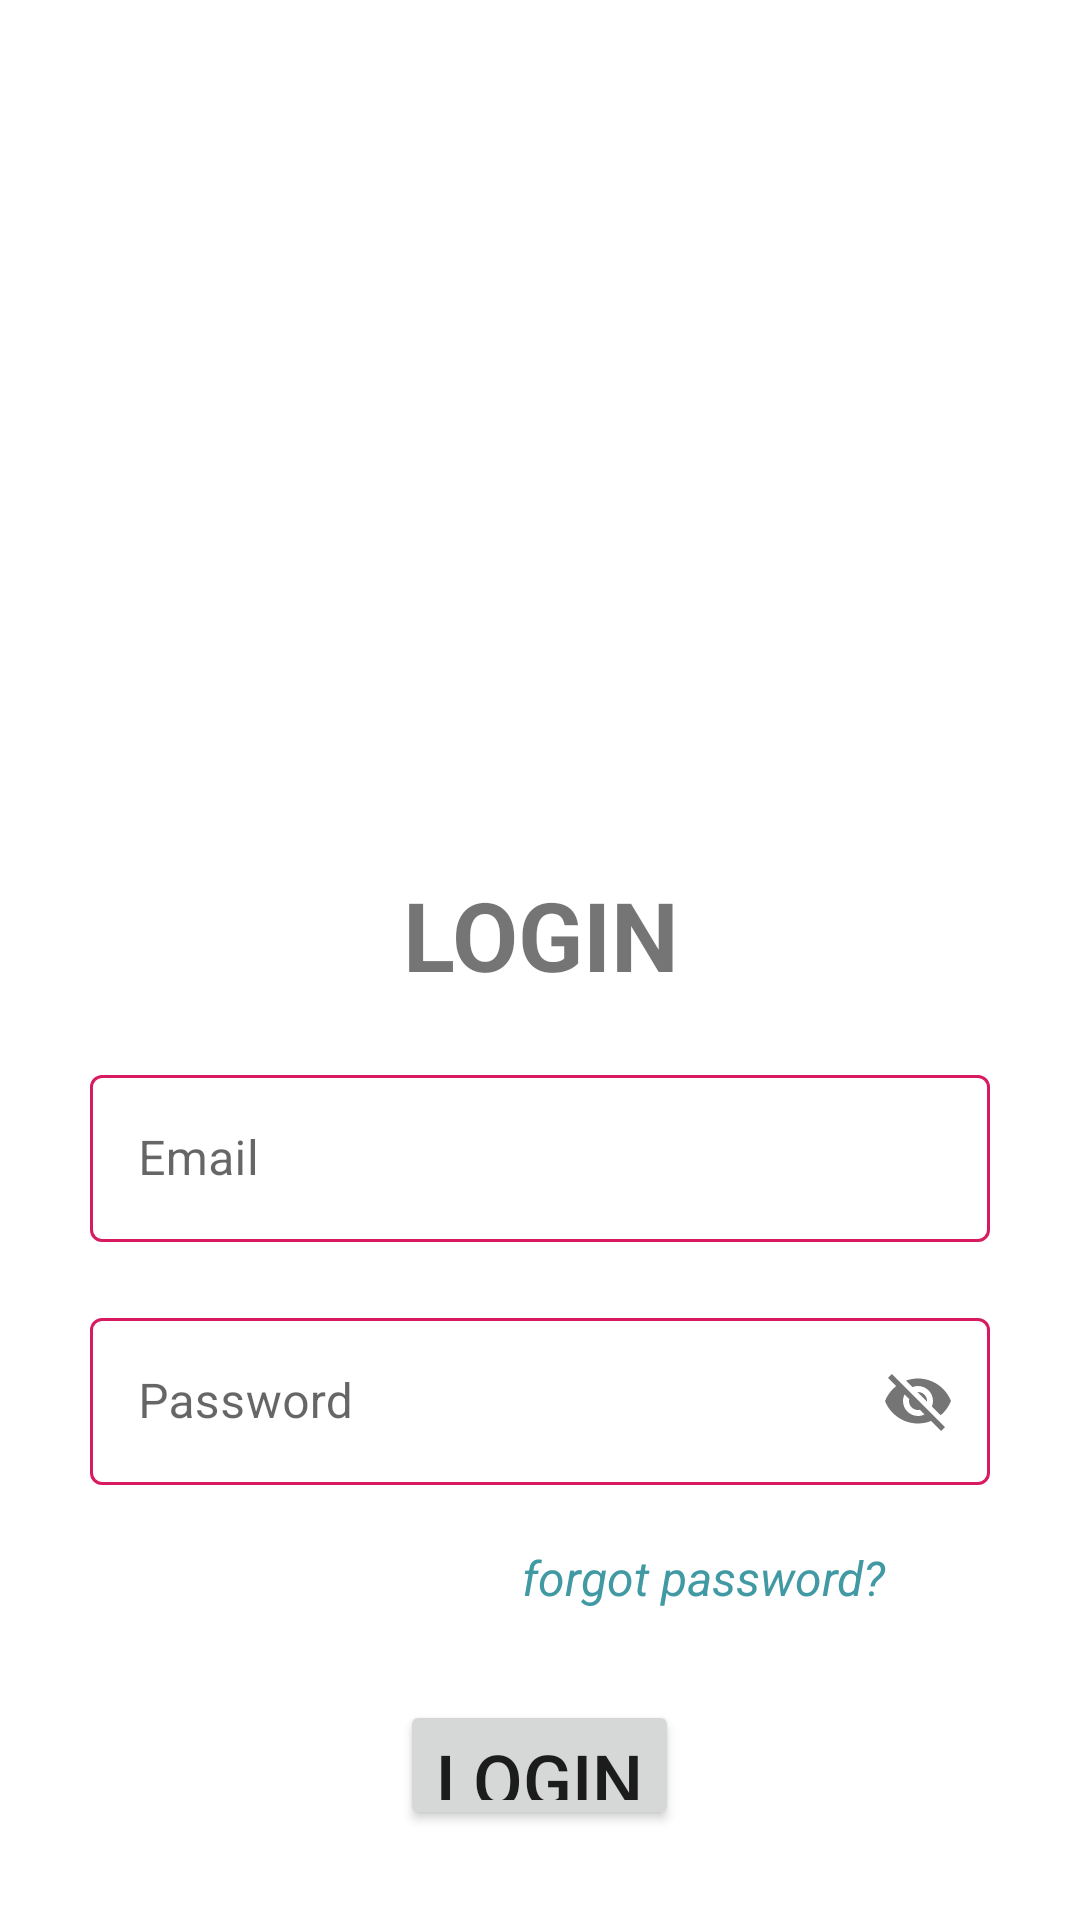

Reconstruct the res/layout file that produces this screen, plus the resources it refers to.
<!-- AndroidManifest.xml: application theme Theme.MyApp -->
<!-- res/layout/activity_student_login.xml -->
<?xml version="1.0" encoding="utf-8"?>
<LinearLayout xmlns:android="http://schemas.android.com/apk/res/android"
    xmlns:app="http://schemas.android.com/apk/res-auto"
    xmlns:tools="http://schemas.android.com/tools"
    android:layout_width="match_parent"
    android:layout_height="match_parent"

    tools:context=".student.StudentLogin">

    <ImageView
        android:id="@+id/back2"
        android:layout_width="49dp"
        android:layout_height="40dp"
        android:layout_weight="1"
        app:srcCompat="@drawable/back" />

    <LinearLayout
        android:layout_width="match_parent"
        android:layout_height="match_parent"
        android:layout_margin="20dp"
        android:layout_gravity="center"
        android:orientation="vertical">

        <ImageView
            android:id="@+id/backtouseractivity"
            android:layout_width="70dp"
            android:layout_height="40dp"
            app:srcCompat="@drawable/back" />

        <ImageView
            android:id="@+id/vbitlogo"
            android:layout_width="200dp"
            android:layout_height="200dp"
            android:layout_gravity="center"
            android:src="@drawable/vbitlogo">

        </ImageView>

        <TextView
            android:id="@+id/logintext"
            android:layout_width="wrap_content"
            android:layout_height="wrap_content"
            android:layout_marginTop="30sp"
            android:text="LOGIN"
            android:textSize="32sp"
            android:textAlignment="center"
            android:layout_gravity="center"
            android:textStyle="bold">

        </TextView>

        <LinearLayout
            android:layout_width="match_parent"
            android:layout_height="wrap_content"
            android:layout_gravity="center"
            android:layout_margin="10dp"
            android:orientation="vertical">


            <com.google.android.material.textfield.TextInputLayout
                android:layout_width="match_parent"
                android:layout_height="wrap_content"
                app:boxStrokeColor="@color/black"
                android:layout_marginTop="10dp"
                android:layout_marginBottom="10dp"
                style="@style/Widget.MaterialComponents.TextInputLayout.OutlinedBox">

                <com.google.android.material.textfield.TextInputEditText
                    android:layout_width="match_parent"
                    android:id="@+id/usernametxt"
                    android:layout_height="wrap_content"
                    android:hint="Email">

                </com.google.android.material.textfield.TextInputEditText>

            </com.google.android.material.textfield.TextInputLayout>



            <com.google.android.material.textfield.TextInputLayout
                android:layout_width="match_parent"
                android:layout_height="wrap_content"
                app:boxStrokeColor="@color/black"
                android:layout_marginTop="10dp"
                android:layout_marginBottom="10dp"
                app:passwordToggleEnabled="true"
                style="@style/Widget.MaterialComponents.TextInputLayout.OutlinedBox">

                <com.google.android.material.textfield.TextInputEditText
                    android:layout_width="match_parent"
                    android:id="@+id/passwordtxt"
                    android:layout_height="wrap_content"
                    android:ems="15"
                    android:hint="Password">

                </com.google.android.material.textfield.TextInputEditText>

            </com.google.android.material.textfield.TextInputLayout>

            <TextView
                android:id="@+id/forgotpassword"
                android:layout_width="wrap_content"
                android:layout_height="wrap_content"
                android:layout_gravity="end"
                android:layout_marginTop="10dp"
                android:layout_marginEnd="30dp"
                android:paddingRight="1dp"
                android:text="forgot password? "
                android:textAlignment="textEnd"
                android:textColor="#4099A3"
                android:textSize="16dp"
                android:textStyle="italic">

            </TextView>

            <Button
                android:id="@+id/login"
                android:layout_width="wrap_content"
                android:layout_height="wrap_content"
                android:layout_gravity="center"
                android:layout_marginTop="30dp"
                android:text="LOGIN"

                android:textAlignment="center"
                android:textSize="24dp">

            </Button>

        </LinearLayout>

        <androidx.constraintlayout.widget.ConstraintLayout
            android:layout_width="match_parent"
            android:layout_height="wrap_content">

            <ProgressBar
                android:id="@+id/progress_bar"
                android:layout_width="60dp"

                android:layout_height="60dp"
                android:foregroundGravity="center"
                android:visibility="invisible"
                app:layout_constraintBottom_toBottomOf="parent"
                app:layout_constraintEnd_toEndOf="parent"
                app:layout_constraintHorizontal_bias="0.498"
                app:layout_constraintStart_toStartOf="parent"
                app:layout_constraintTop_toTopOf="parent">

            </ProgressBar>


        </androidx.constraintlayout.widget.ConstraintLayout>

        <LinearLayout
            android:layout_width="279dp"
            android:layout_height="119dp"
            android:layout_gravity="center"
            android:layout_marginTop="10dp"
            android:layout_marginBottom="20dp"
            android:orientation="vertical">

            <TextView
                android:id="@+id/newuser"
                android:layout_width="wrap_content"
                android:layout_height="wrap_content"
                android:layout_gravity="center"
                android:layout_marginTop="5dp"
                android:padding="3sp"
                android:text="new User?"
                android:textAlignment="center"
                android:textColor="#962AF4"
                android:textSize="18dp">

            </TextView>

            <Button
                android:id="@+id/newregister"
                android:layout_width="wrap_content"
                android:layout_height="wrap_content"
                android:layout_gravity="center"
                android:layout_marginTop="10dp"
                android:gravity="center"
                android:text="Register"
                android:textAlignment="center"
                android:textSize="24dp">

            </Button>
        </LinearLayout>


    </LinearLayout>





</LinearLayout>
<!-- resources referenced by this layout -->
<resources>
  <color name="black">#FF000000</color>
  <style name="Theme.MyApp" parent="Theme.MaterialComponents.DayNight.DarkActionBar">
          
          <item name="colorPrimary">@color/purple_500</item>
          <item name="colorPrimaryVariant">@color/blue_700</item>
          <item name="colorOnPrimary">@color/white</item>
          
          <item name="colorSecondary">@color/teal_200</item>
          <item name="colorSecondaryVariant">@color/teal_700</item>
          <item name="colorOnSecondary">@color/black</item>
          
          <item name="android:statusBarColor" tools:targetApi="l">?attr/colorPrimaryVariant</item>
          
      </style>
  <color name="purple_500">#FF6200EE</color>
  <color name="blue_700">#00E5FF</color>
  <color name="white">#FFFFFFFF</color>
  <color name="teal_200">#FF03DAC5</color>
  <color name="teal_700">#FF018786</color>
</resources>
